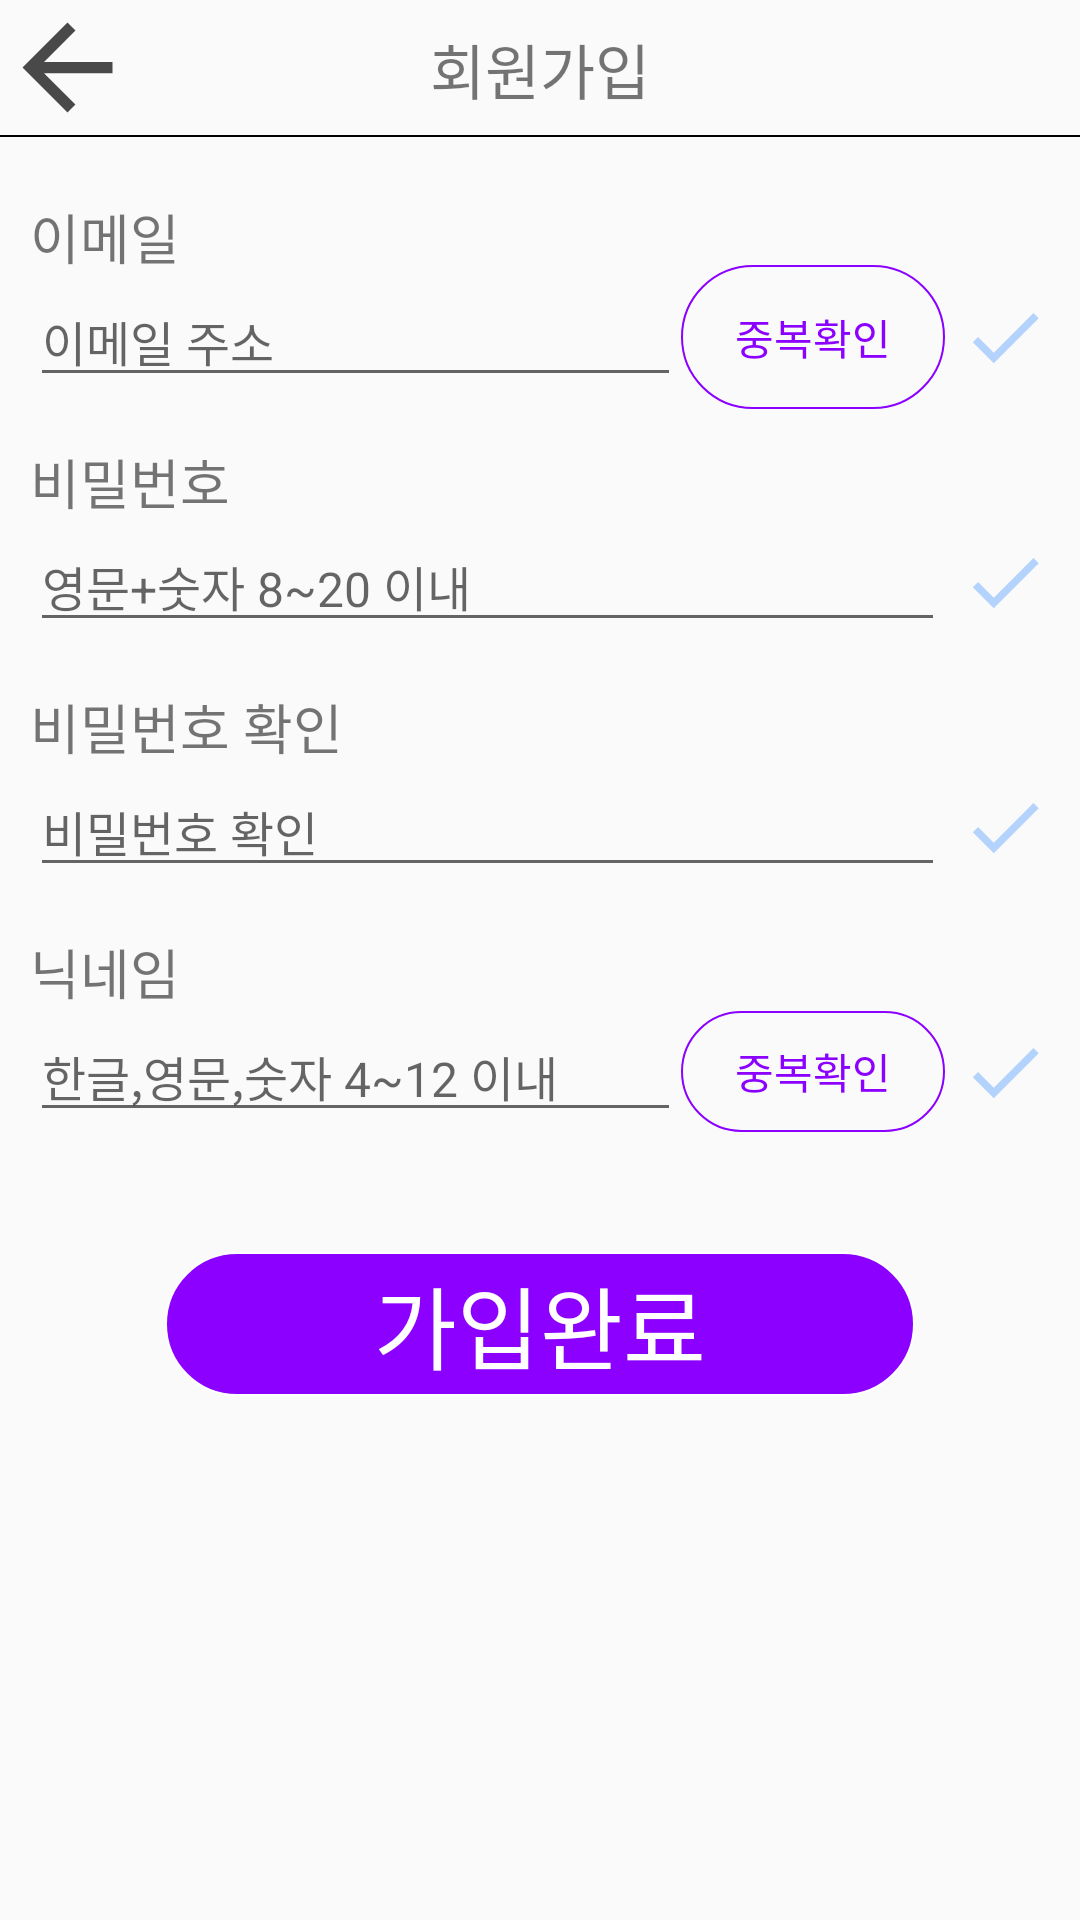

Here is an Android app screen rendered from its layout file. Give the layout XML and the strings, colors and styles it references.
<!-- AndroidManifest.xml: application theme AppTheme -->
<!-- res/layout/activity_sign_up.xml -->
<?xml version="1.0" encoding="utf-8"?>
<androidx.constraintlayout.widget.ConstraintLayout xmlns:android="http://schemas.android.com/apk/res/android"
    xmlns:app="http://schemas.android.com/apk/res-auto"
    xmlns:tools="http://schemas.android.com/tools"
    android:layout_width="match_parent"
    android:layout_height="match_parent"
    tools:context=".view.signUp.SignUpActivity">

    <ImageButton
        android:id="@+id/backButton"
        android:layout_width="45dp"
        android:layout_height="45dp"
        android:background="@drawable/ic_arrow_back_black"
        app:layout_constraintStart_toStartOf="parent"
        app:layout_constraintTop_toTopOf="parent" />

    <TextView
        android:layout_width="wrap_content"
        android:layout_height="wrap_content"
        android:text="@string/login_sign_up_text"
        android:textSize="20sp"
        app:layout_constraintBottom_toBottomOf="@+id/view"
        app:layout_constraintEnd_toEndOf="parent"
        app:layout_constraintStart_toStartOf="parent"
        app:layout_constraintTop_toTopOf="parent" />

    <View
        android:id="@+id/view"
        android:layout_width="match_parent"
        android:layout_height="0.5dp"
        android:background="@color/black"
        app:layout_constraintStart_toStartOf="parent"
        app:layout_constraintTop_toBottomOf="@+id/backButton" />

    <TextView
        android:layout_marginStart="10dp"
        android:layout_marginTop="20dp"
        android:id="@+id/Email"
        android:layout_width="wrap_content"
        android:layout_height="wrap_content"
        android:text="@string/email_text"
        android:textSize="18sp"
        app:layout_constraintTop_toBottomOf="@+id/view"
        app:layout_constraintStart_toStartOf="parent"/>

    <EditText
        android:id="@+id/SU_email"
        android:layout_width="0dp"
        android:layout_height="wrap_content"
        android:hint="@string/email_hint"
        android:inputType="textEmailAddress"
        android:textSize="16sp"
        app:layout_constraintEnd_toStartOf="@+id/SU_emailOverlap"
        app:layout_constraintStart_toStartOf="@+id/Email"
        app:layout_constraintTop_toBottomOf="@+id/Email" />

    <Button
        android:id="@+id/SU_emailOverlap"
        style="?android:attr/borderlessButtonStyle"
        android:layout_width="wrap_content"
        android:layout_height="wrap_content"
        android:layout_marginEnd="5dp"
        android:background="@drawable/button1"
        android:text="@string/overlap_check_text"
        android:textColor="@color/button1color"
        app:layout_constraintBottom_toBottomOf="@+id/SU_email"
        app:layout_constraintEnd_toStartOf="@+id/SU_emailCheck"
        app:layout_constraintTop_toTopOf="@+id/SU_email" />

    <ImageView
        android:layout_marginEnd="10dp"
        android:id="@+id/SU_emailCheck"
        android:layout_width="30dp"
        android:layout_height="30dp"
        android:alpha="0.4"
        android:background="@drawable/ic_check_blue_24dp"
        app:layout_constraintBottom_toBottomOf="@+id/SU_emailOverlap"
        app:layout_constraintEnd_toEndOf="parent"
        app:layout_constraintTop_toTopOf="@+id/SU_emailOverlap" />

    <TextView
        android:id="@+id/SU_passwordText"
        android:layout_width="wrap_content"
        android:layout_height="wrap_content"
        android:layout_marginTop="15dp"
        android:text="@string/password_text"
        android:textSize="18sp"
        app:layout_constraintStart_toStartOf="@+id/Email"
        app:layout_constraintTop_toBottomOf="@+id/SU_email" />

    <EditText
        android:maxLength="20"
        android:id="@+id/SU_password"
        android:layout_width="0dp"
        android:layout_height="wrap_content"
        android:layout_marginEnd="5dp"
        android:hint="@string/password_hint"
        android:inputType="textPassword"
        android:textSize="16sp"
        app:layout_constraintEnd_toStartOf="@+id/SU_passwordCheck"
        app:layout_constraintStart_toStartOf="@+id/Email"
        app:layout_constraintTop_toBottomOf="@+id/SU_passwordText" />

    <ImageView
        android:id="@+id/SU_passwordCheck"
        android:layout_width="30dp"
        android:layout_height="30dp"
        android:alpha="0.4"
        android:background="@drawable/ic_check_blue_24dp"
        app:layout_constraintBottom_toBottomOf="@+id/SU_password"
        app:layout_constraintEnd_toEndOf="@+id/SU_emailCheck"
        app:layout_constraintTop_toTopOf="@+id/SU_password" />

    <TextView
        android:id="@+id/SU_passwordConfirmText"
        android:layout_width="wrap_content"
        android:layout_height="wrap_content"
        android:layout_marginTop="15dp"
        android:text="@string/password_confirm_text"
        android:textSize="18sp"
        app:layout_constraintStart_toStartOf="@+id/Email"
        app:layout_constraintTop_toBottomOf="@+id/SU_password" />

    <EditText
        android:maxLength="20"
        android:id="@+id/SU_passwordConfirm"
        android:layout_width="0dp"
        android:layout_height="wrap_content"
        android:hint="@string/password_confirm_text"
        android:inputType="textPassword"
        android:textSize="16sp"
        app:layout_constraintEnd_toEndOf="@+id/SU_password"
        app:layout_constraintStart_toStartOf="@+id/Email"
        app:layout_constraintTop_toBottomOf="@+id/SU_passwordConfirmText" />

    <ImageView
        android:id="@+id/SU_passwordConfirmCheck"
        android:layout_width="30dp"
        android:layout_height="30dp"
        android:alpha="0.4"
        android:background="@drawable/ic_check_blue_24dp"
        app:layout_constraintBottom_toBottomOf="@+id/SU_passwordConfirm"
        app:layout_constraintEnd_toEndOf="@+id/SU_emailCheck"
        app:layout_constraintTop_toTopOf="@+id/SU_passwordConfirm" />

    <TextView
        android:id="@+id/SU_nicknameText"
        android:layout_width="wrap_content"
        android:layout_height="wrap_content"
        android:layout_marginTop="15dp"
        android:text="@string/nickname_text"
        android:textSize="18sp"
        app:layout_constraintStart_toStartOf="@+id/Email"
        app:layout_constraintTop_toBottomOf="@+id/SU_passwordConfirm" />

    <EditText
        android:maxLength="9"
        android:id="@+id/SU_nickname"
        android:layout_width="0dp"
        android:layout_height="wrap_content"
        android:hint="@string/nickname_hint"
        android:inputType="text"
        android:textSize="16sp"
        app:layout_constraintEnd_toEndOf="@+id/SU_email"
        app:layout_constraintStart_toStartOf="@+id/Email"
        app:layout_constraintTop_toBottomOf="@+id/SU_nicknameText" />

    <Button
        android:id="@+id/SU_nicknameOverlap"
        style="?android:attr/borderlessButtonStyle"
        android:layout_width="wrap_content"
        android:layout_height="0dp"
        android:layout_marginEnd="5dp"
        android:background="@drawable/button1"
        android:text="@string/overlap_check_text"
        android:textColor="@color/button1color"
        app:layout_constraintBottom_toBottomOf="@+id/SU_nickname"
        app:layout_constraintStart_toEndOf="@id/SU_nickname"
        app:layout_constraintTop_toTopOf="@+id/SU_nickname" />

    <ImageView
        android:id="@+id/SU_nicknameCheck"
        android:layout_width="30dp"
        android:layout_height="30dp"
        android:alpha="0.4"
        android:background="@drawable/ic_check_blue_24dp"
        app:layout_constraintBottom_toBottomOf="@+id/SU_nicknameOverlap"
        app:layout_constraintEnd_toEndOf="@+id/SU_emailCheck"
        app:layout_constraintTop_toTopOf="@+id/SU_nicknameOverlap" />

    <Button
        android:id="@+id/SU_signUp"
        style="?android:attr/borderlessButtonStyle"
        android:layout_width="250dp"
        android:layout_height="wrap_content"
        android:background="@drawable/button2"
        android:text="@string/sign_up_complete"
        android:layout_marginTop="40dp"
        android:textColor="@color/button2color"
        android:textSize="30sp"
        app:layout_constraintTop_toBottomOf="@+id/SU_nickname"
        app:layout_constraintEnd_toEndOf="parent"
        app:layout_constraintStart_toStartOf="parent" />

    <ProgressBar
        android:id="@+id/SU_progressbar"
        style="?android:attr/progressBarStyle"
        android:layout_width="wrap_content"
        android:layout_height="wrap_content"
        android:visibility="gone"
        app:layout_constraintBottom_toBottomOf="parent"
        app:layout_constraintEnd_toEndOf="parent"
        app:layout_constraintStart_toStartOf="parent"
        app:layout_constraintTop_toTopOf="parent" />
</androidx.constraintlayout.widget.ConstraintLayout>
<!-- resources referenced by this layout -->
<resources>
  <color name="black">#000000</color>
  <!-- drawable button1 (drawable) -->
  <?xml version="1.0" encoding="utf-8"?>
  <selector xmlns:android="http://schemas.android.com/apk/res/android" >
  
      
      <item android:state_focused="false" android:state_pressed="false">
          <shape>
              <stroke android:color="#8B00FF" android:width="0.5dp" />
              <solid android:color="#00000000" />
              <corners android:radius="150dp" />
          </shape>
      </item>
  
      
      <item android:state_focused="false" android:state_pressed="true">
          <shape>
              <stroke android:color="@color/white" android:width="0.5dp" />
              <solid android:color="#8B00FF" />
              <corners android:radius="160dp" />
          </shape>
      </item>
  </selector>
  <!-- drawable button2 (drawable) -->
  <?xml version="1.0" encoding="utf-8"?>
  <selector xmlns:android="http://schemas.android.com/apk/res/android" >
  
      
      <item android:state_focused="false" android:state_pressed="true">
          <shape>
              <stroke android:color="#8B00FF" android:width="0.5dp" />
              <solid android:color="#00000000" />
              <corners android:radius="150dp" />
          </shape>
      </item>
  
      
      <item android:state_focused="false" android:state_pressed="false">
          <shape>
              <stroke android:color="@color/white" android:width="0.5dp" />
              <solid android:color="#8B00FF" />
              <corners android:radius="160dp" />
          </shape>
      </item>
  </selector>
  <!-- drawable ic_arrow_back_black (drawable) -->
  <vector android:height="24dp" android:tint="#494949"
      android:viewportHeight="24.0" android:viewportWidth="24.0"
      android:width="24dp" xmlns:android="http://schemas.android.com/apk/res/android">
      <path android:fillColor="#FF000000" android:pathData="M20,11H7.83l5.59,-5.59L12,4l-8,8 8,8 1.41,-1.41L7.83,13H20v-2z"/>
  </vector>
  <!-- drawable ic_check_blue_24dp (drawable) -->
  <vector android:height="24dp" android:tint="#4D9BFF"
      android:viewportHeight="24.0" android:viewportWidth="24.0"
      android:width="24dp" xmlns:android="http://schemas.android.com/apk/res/android">
      <path android:fillColor="#FF000000" android:pathData="M9,16.17L4.83,12l-1.42,1.41L9,19 21,7l-1.41,-1.41z"/>
  </vector>
  <string name="email_hint">이메일 주소</string>
  <string name="email_text">이메일</string>
  <string name="login_sign_up_text">회원가입</string>
  <string name="nickname_hint">한글,영문,숫자 4~12 이내</string>
  <string name="nickname_text">닉네임</string>
  <string name="overlap_check_text">중복확인</string>
  <string name="password_confirm_text">비밀번호 확인</string>
  <string name="password_hint">영문+숫자 8~20 이내</string>
  <string name="password_text">비밀번호</string>
  <string name="sign_up_complete">가입완료</string>
  <style name="AppTheme" parent="Theme.AppCompat.Light.DarkActionBar">
          
          <item name="colorPrimary">@color/colorPrimary</item>
          <item name="colorPrimaryDark">@color/colorPrimaryDark</item>
          <item name="colorAccent">@color/colorAccent</item>
          <item name="android:textColorPrimary">@color/black</item>
          
          <item name="windowActionBar">false</item>
          <item name="windowNoTitle">true</item>
      </style>
  <color name="white">#ffffff</color>
  <color name="colorPrimary">#008577</color>
  <color name="colorPrimaryDark">#00574B</color>
  <color name="colorAccent">#D81B60</color>
</resources>
